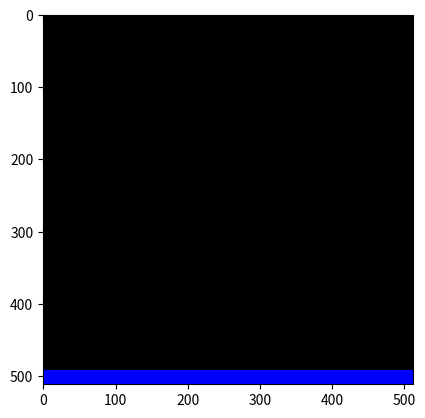

This figure's Python source:
"""
TKC!
3-4-5 Right Triangle
Matthew Wong
Phys 129L Hw5 Pb3
2022-02-10
"""

import numpy as np
import matplotlib.pyplot as plt
from PIL import Image


def main():
    """Draws a 3-4-5 right triangle by setting individual pixels.

    The thick lines are created by filling in the inside of the boundary
    with a certain width. The image excluding the area inside the
    boundary is then filled in with white pixel values to form the
    background. This will cut off any overlap made by the width of the
    lines.
    """
    X = 512 # width
    Y = 512 # height
    C = (0, 0, 255) # color
    W = 1 # line weight
    
    # pixel values: x, y, color (in RGB)
    pvals = np.zeros((X, Y, 3), dtype="uint8")
    print(np.shape(pvals))

    # divide up the triangle into 3 lines:
    # the adjacent (base), opposite (height), and hypotenuse
    # the hypotenuse is given by the equation y = (adj/opp)*x
    width = 512
    height = width*3//4
    pvals[:width, 0:20] = C

    # flip the image to conform to conventional image coordinates
    plotarr = np.flipud(pvals.transpose(1, 0, 2))
    
    plt.imshow(plotarr, interpolation="none")
    plt.show()
    

if __name__ == "__main__":
    main()
